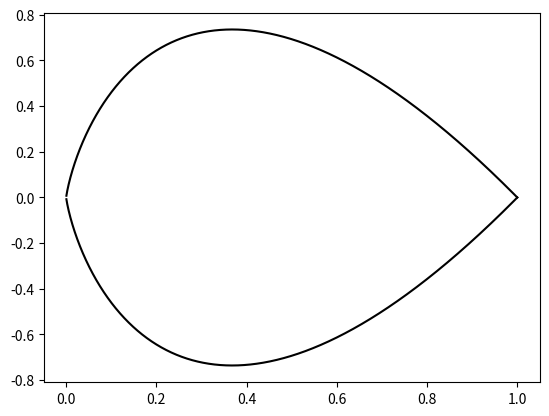
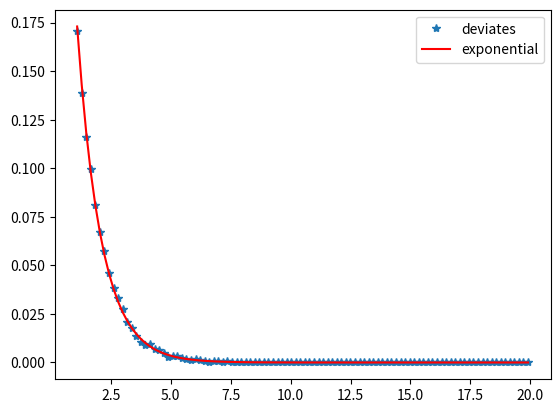

Write the Python code that produced these figures, in order.
# [redacted]
import numpy as  np
import matplotlib.pyplot as plt
from scipy.special import erf

def make_hist(x,bins):
    hist, bin_edges = np.histogram(x,bins) #x values, edges
    centers = 0.5*(bin_edges[1:] + bin_edges[:-1]) #wanna compare at center
    hist = hist/hist.sum()
    return hist, centers #normalized histogram and centers

# exponential: x = e^(-t) = CDF^-1(q), CDF: e^(-t) = q --> t = -ln(q)
u = np.linspace(0,1,2001)
u = u[1:]
#have u < sqrt(e^-r)
#ln(u) = 0.5*-r = 0.5*-v/u
# v = -ln(u)*u*2
v = -2*u*np.log(u)
print('max v is', v.max())

plt.figure()
plt.plot(u,v,'k')
plt.plot(u,-v,'k')
plt.show()

#ratio-of-uniforms
n = 100000
u = np.random.rand(n)
v = (2*np.random.rand(n) - 1)*0.8
r = v/u
# exponential: x = e^(-t)
accept = u < np.sqrt(np.exp(-r)) #accept y < sqrt(p(v/u))
t_use = r[accept]

bins = np.linspace(1,20,101)
hist, centers = make_hist(t_use,bins)
pred_exp = np.exp(-centers) #PDF
pred_exp = pred_exp/pred_exp.sum()

plt.figure()
plt.ion()
plt.plot(centers, hist, '*', label = 'deviates')
plt.plot(centers, pred_exp, 'r', label = 'exponential')
plt.legend()
plt.savefig('exp_ratio.png')
plt.show()


##check the output
#print('mean and std are ',t_use.mean(),np.std(t_use))
#print('2 and 3-sigma fractions are ',np.mean(np.abs(t)<2),np.mean(np.abs(t)<3))
##print('expected are ',erf(2/np.sqrt(2)),erf(3/np.sqrt(2)))
